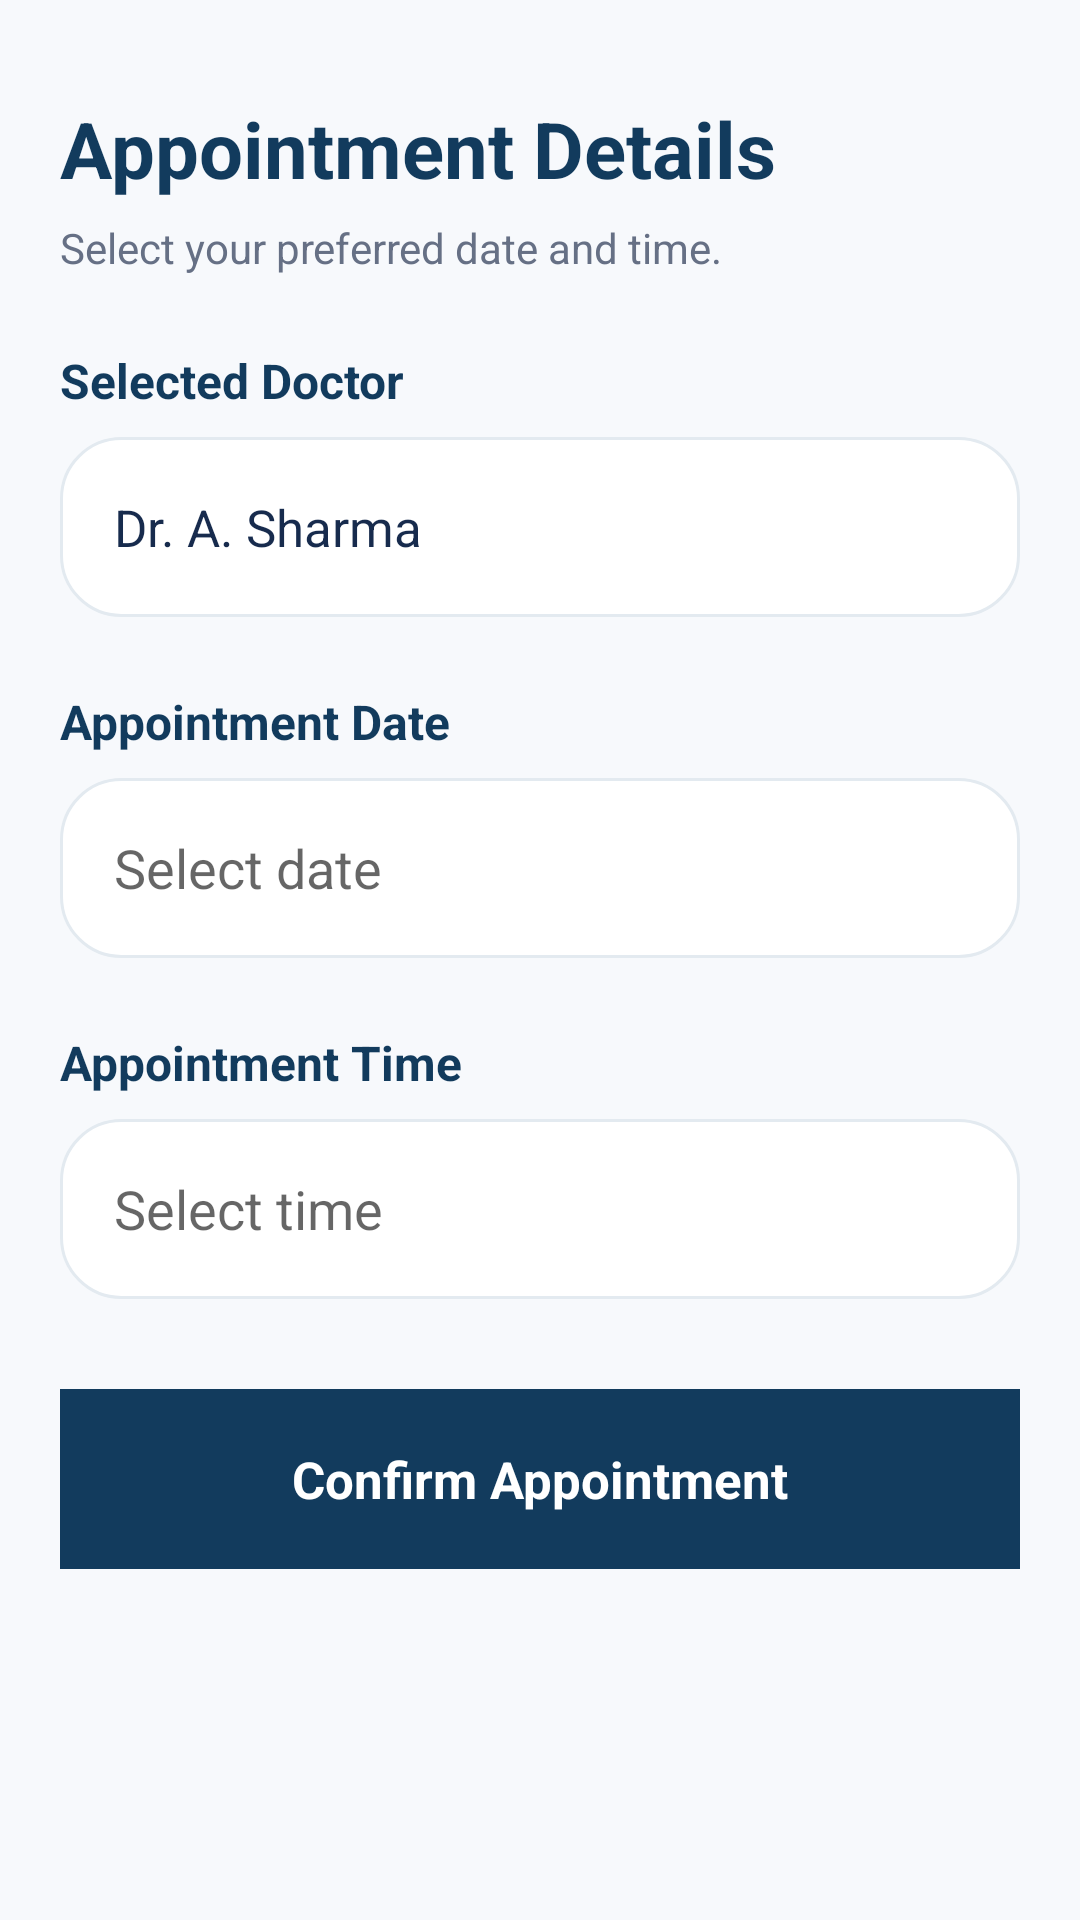

Reconstruct the res/layout file that produces this screen, plus the resources it refers to.
<!-- AndroidManifest.xml: application theme Theme.HospitalQueueManagement -->
<!-- res/layout/activity_appointment.xml -->
<?xml version="1.0" encoding="utf-8"?>
<ScrollView
    xmlns:android="http://schemas.android.com/apk/res/android"
    android:layout_width="match_parent"
    android:layout_height="match_parent"
    android:background="#F7F9FC">

    <LinearLayout
        android:layout_width="match_parent"
        android:layout_height="wrap_content"
        android:orientation="vertical"
        android:padding="20dp">

        <TextView
            android:layout_width="wrap_content"
            android:layout_height="wrap_content"
            android:text="Appointment Details"
            android:textColor="#123B5D"
            android:textSize="26sp"
            android:textStyle="bold"
            android:layout_marginTop="12dp" />

        <TextView
            android:layout_width="wrap_content"
            android:layout_height="wrap_content"
            android:text="Select your preferred date and time."
            android:textColor="#667085"
            android:textSize="14sp"
            android:layout_marginTop="6dp"
            android:layout_marginBottom="24dp" />

        <TextView
            android:layout_width="wrap_content"
            android:layout_height="wrap_content"
            android:text="Selected Doctor"
            android:textColor="#123B5D"
            android:textSize="16sp"
            android:textStyle="bold" />

        <TextView
            android:id="@+id/txtSelectedDoctor"
            android:layout_width="match_parent"
            android:layout_height="60dp"
            android:layout_marginTop="8dp"
            android:gravity="center_vertical"
            android:paddingStart="18dp"
            android:text="Dr. A. Sharma"
            android:textColor="#172B4D"
            android:textSize="17sp"
            android:background="@drawable/action_card" />

        <TextView
            android:layout_width="wrap_content"
            android:layout_height="wrap_content"
            android:text="Appointment Date"
            android:textColor="#123B5D"
            android:textSize="16sp"
            android:textStyle="bold"
            android:layout_marginTop="24dp" />

        <EditText
            android:id="@+id/edtDate"
            android:layout_width="match_parent"
            android:layout_height="60dp"
            android:layout_marginTop="8dp"
            android:hint="Select date"
            android:paddingStart="18dp"
            android:focusable="false"
            android:clickable="true"
            android:background="@drawable/action_card" />

        <TextView
            android:layout_width="wrap_content"
            android:layout_height="wrap_content"
            android:text="Appointment Time"
            android:textColor="#123B5D"
            android:textSize="16sp"
            android:textStyle="bold"
            android:layout_marginTop="24dp" />

        <EditText
            android:id="@+id/edtTime"
            android:layout_width="match_parent"
            android:layout_height="60dp"
            android:layout_marginTop="8dp"
            android:hint="Select time"
            android:paddingStart="18dp"
            android:focusable="false"
            android:clickable="true"
            android:background="@drawable/action_card" />

        <TextView
            android:id="@+id/btnConfirmAppointment"
            android:layout_width="match_parent"
            android:layout_height="60dp"
            android:layout_marginTop="30dp"
            android:gravity="center"
            android:text="Confirm Appointment"
            android:textColor="#FFFFFF"
            android:textSize="17sp"
            android:textStyle="bold"
            android:background="#123B5D"
            android:clickable="true"
            android:focusable="true" />

    </LinearLayout>

</ScrollView>
<!-- resources referenced by this layout -->
<resources>
  <!-- drawable action_card (drawable) -->
  <?xml version="1.0" encoding="utf-8"?>
  <shape xmlns:android="http://schemas.android.com/apk/res/android"
      android:shape="rectangle">
  
      <solid android:color="#FFFFFF" />
  
      <corners android:radius="20dp" />
  
      <stroke
          android:width="1dp"
          android:color="#E3EAF0" />
  
  </shape>
  <style name="Theme.HospitalQueueManagement" parent="android:Theme.Material.Light.NoActionBar" />
</resources>
